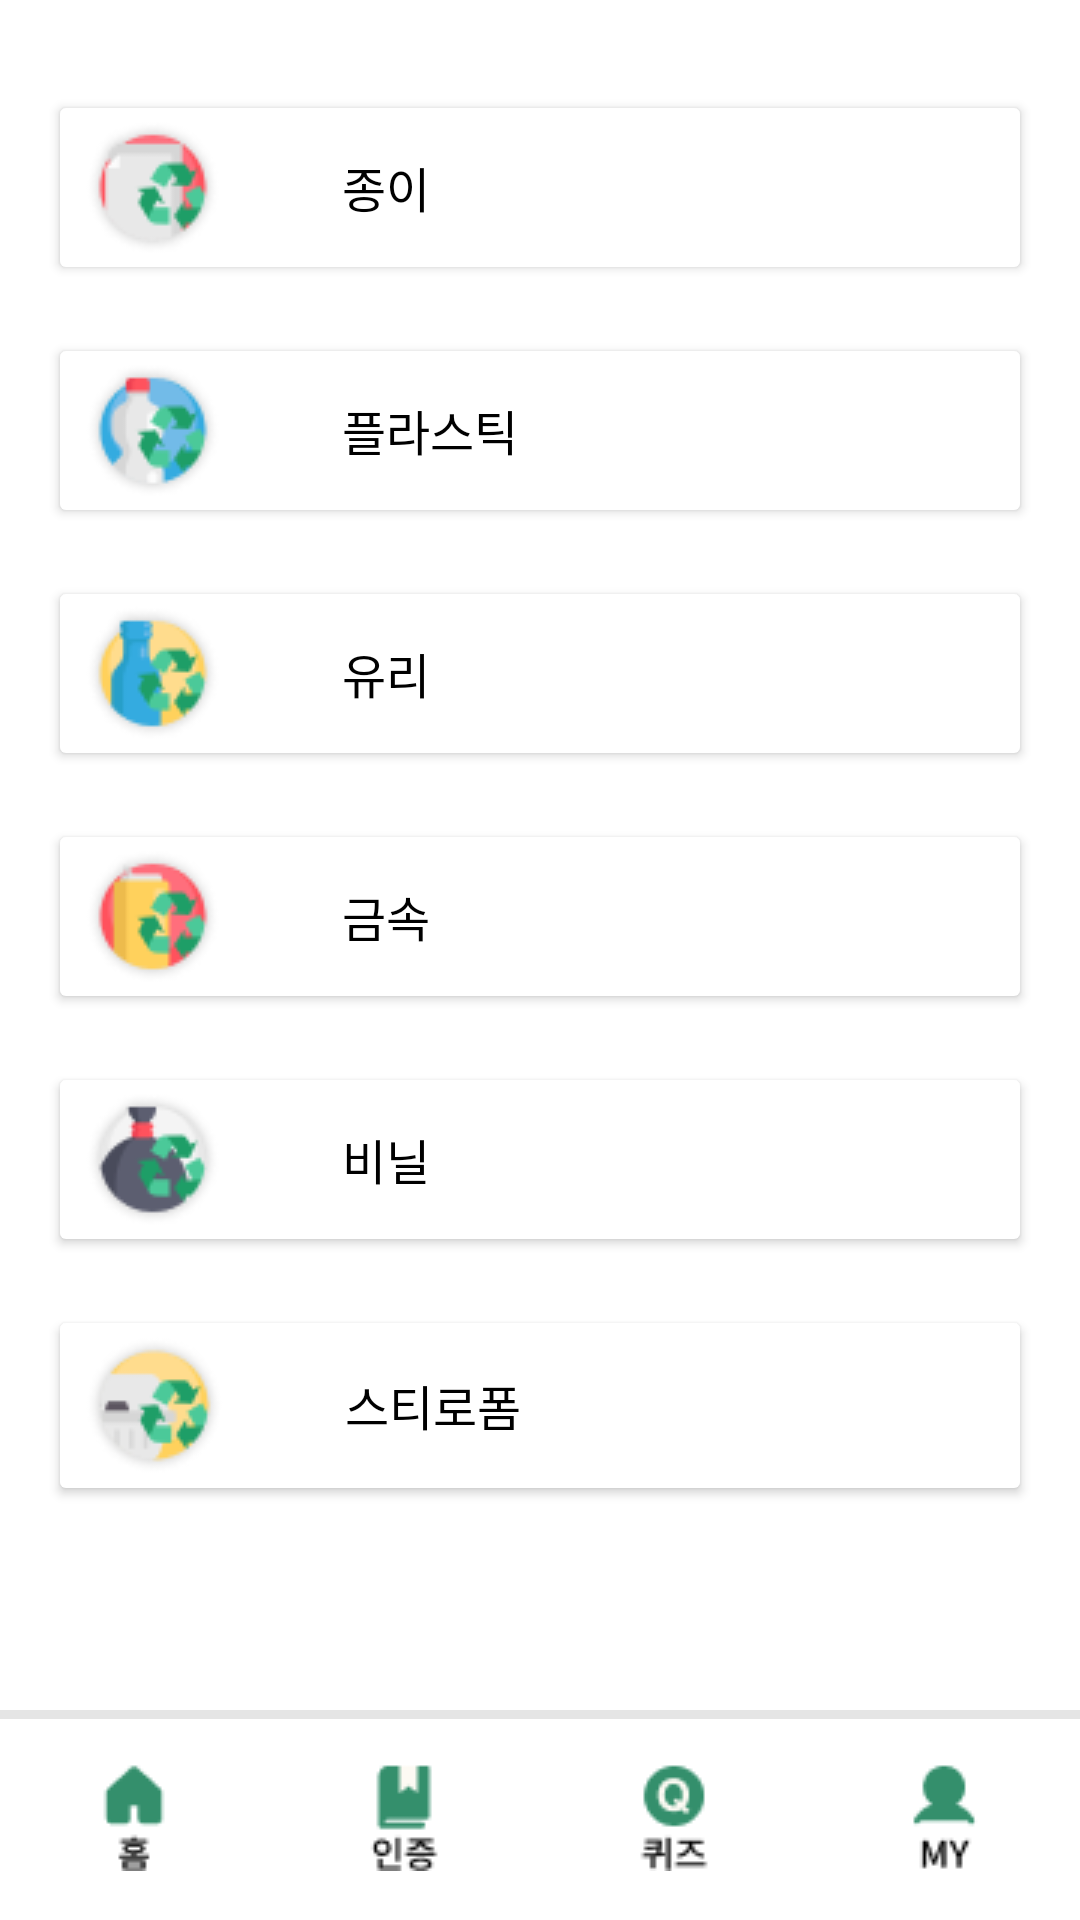

Write the Android layout XML for this screen, with the resource values it uses.
<!-- AndroidManifest.xml: application theme Theme.Guru2AndroidRecycleApp -->
<!-- res/layout/activity_quiz.xml -->
<?xml version="1.0" encoding="utf-8"?>
<LinearLayout xmlns:android="http://schemas.android.com/apk/res/android"
    xmlns:app="http://schemas.android.com/apk/res-auto"
    xmlns:tools="http://schemas.android.com/tools"
    android:layout_width="match_parent"
    android:layout_height="match_parent"
    tools:context=".QuizActivity"
    android:orientation="vertical">

    <Button
        android:id="@+id/btnQuizPaper"
        android:text="종이"
        android:textSize="16sp"
        android:textColor="@color/black"
        android:paddingLeft="12dp"
        android:drawablePadding="40dp"
        android:gravity="left|center_vertical"
        android:drawableLeft="@drawable/quiz_paper"
        android:backgroundTint="@color/white"
        android:layout_width="match_parent"
        android:layout_height="wrap_content"
        android:layout_marginLeft="16dp"
        android:layout_marginRight="16dp"
        android:layout_marginTop="30dp" />

    <Button
        android:id="@+id/btnQuizPlastic"
        android:text="플라스틱"
        android:textSize="16sp"
        android:textColor="@color/black"
        android:paddingLeft="12dp"
        android:drawablePadding="40dp"
        android:gravity="left|center_vertical"
        android:drawableLeft="@drawable/quiz_plastic"
        android:backgroundTint="@color/white"
        android:layout_width="match_parent"
        android:layout_height="wrap_content"
        android:layout_marginLeft="16dp"
        android:layout_marginRight="16dp"
        android:layout_marginTop="16dp" />

    <Button
        android:id="@+id/btnQuizGlass"
        android:text="유리"
        android:textSize="16sp"
        android:textColor="@color/black"
        android:paddingLeft="12dp"
        android:drawablePadding="40dp"
        android:gravity="left|center_vertical"
        android:drawableLeft="@drawable/quiz_glass"
        android:backgroundTint="@color/white"
        android:layout_width="match_parent"
        android:layout_height="wrap_content"
        android:layout_marginLeft="16dp"
        android:layout_marginRight="16dp"
        android:layout_marginTop="16dp" />

    <Button
        android:id="@+id/btnQuizCan"
        android:text="금속"
        android:textSize="16sp"
        android:textColor="@color/black"
        android:paddingLeft="12dp"

        android:drawablePadding="40dp"
        android:gravity="left|center_vertical"
        android:drawableLeft="@drawable/quiz_can"
        android:backgroundTint="@color/white"
        android:layout_width="match_parent"
        android:layout_height="wrap_content"
        android:layout_marginLeft="16dp"
        android:layout_marginRight="16dp"
        android:layout_marginTop="16dp" />

    <Button
        android:id="@+id/btnQuizVinyl"
        android:text="비닐"
        android:textSize="16sp"
        android:textColor="@color/black"
        android:paddingLeft="12dp"
        android:drawablePadding="40dp"
        android:gravity="left|center_vertical"
        android:drawableLeft="@drawable/quiz_vinyl"
        android:backgroundTint="@color/white"
        android:layout_width="match_parent"
        android:layout_height="wrap_content"
        android:layout_marginLeft="16dp"
        android:layout_marginRight="16dp"
        android:layout_marginTop="16dp" />
    <Button
        android:id="@+id/btnQuizStyrofoam"
        android:text="스티로폼"
        android:textSize="16sp"
        android:textColor="@color/black"
        android:paddingLeft="12dp"
        android:drawablePadding="40dp"
        android:gravity="left|center_vertical"
        android:drawableLeft="@drawable/quiz_styrofoam"
        android:backgroundTint="@color/white"
        android:layout_width="match_parent"
        android:layout_height="wrap_content"
        android:layout_marginLeft="16dp"
        android:layout_marginRight="16dp"
        android:layout_marginTop="16dp" />

    <LinearLayout
        android:layout_width="match_parent"
        android:layout_height="70dp"
        android:layout_weight="8">

        <ImageButton
            android:id="@+id/Quizhome"
            android:layout_width="wrap_content"
            android:layout_height="70dp"
            android:layout_weight="1"
            android:background="@drawable/shadow"
            app:srcCompat="@drawable/house_fill"
            android:layout_gravity="bottom"/>

        <ImageButton
            android:id="@+id/Quizbookmark"
            android:layout_width="wrap_content"
            android:layout_height="70dp"
            android:layout_weight="1"
            android:background="@drawable/shadow"
            app:srcCompat="@drawable/bookmark_fill"
            android:layout_gravity="bottom"/>

        <ImageButton
            android:id="@+id/Quizquiz"
            android:layout_width="wrap_content"
            android:layout_height="70dp"
            android:layout_weight="1"
            android:background="@drawable/shadow"
            app:srcCompat="@drawable/quiz_fill"
            android:layout_gravity="bottom"
            android:enabled="false"/>

        <ImageButton
            android:id="@+id/Quizmypage"
            android:layout_width="wrap_content"
            android:layout_height="70dp"
            android:layout_weight="1"
            android:background="@drawable/shadow"
            app:srcCompat="@drawable/user_fill"
            android:layout_gravity="bottom"/>
    </LinearLayout>
</LinearLayout>
<!-- resources referenced by this layout -->
<resources>
  <!-- drawable bookmark_fill: png bitmap (drawable, 641 bytes) -->
  <!-- drawable house_fill: png bitmap (drawable, 578 bytes) -->
  <!-- drawable quiz_can: png bitmap (drawable, 2986 bytes) -->
  <!-- drawable quiz_fill: png bitmap (drawable, 1004 bytes) -->
  <!-- drawable quiz_glass: png bitmap (drawable, 3131 bytes) -->
  <!-- drawable quiz_paper: png bitmap (drawable, 2853 bytes) -->
  <!-- drawable quiz_plastic: png bitmap (drawable, 3212 bytes) -->
  <!-- drawable quiz_styrofoam: png bitmap (drawable, 3257 bytes) -->
  <!-- drawable quiz_vinyl: png bitmap (drawable, 3120 bytes) -->
  <!-- drawable shadow (drawable) -->
  <?xml version="1.0" encoding="utf-8"?>
  <layer-list xmlns:android="http://schemas.android.com/apk/res/android">
      <item
          android:bottom="5dp">
          <shape android:shape="rectangle">
              <solid android:color="#E5E5E5" />
          </shape>
      </item>
      <item
  
          android:top="3dp">
          <shape android:shape="rectangle">
              <solid android:color="#FFFFFF" />
          </shape>
      </item>
  </layer-list>
  <!-- drawable user_fill: png bitmap (drawable, 690 bytes) -->
  <style name="Theme.Guru2AndroidRecycleApp" parent="Theme.MaterialComponents.DayNight.DarkActionBar">
          
          <item name="colorPrimary">#348F6C</item>
          <item name="colorPrimaryVariant">@color/white</item>
          <item name="colorOnPrimary">@color/white</item>
          <item name="android:textColorPrimary">@color/black</item>
          
          <item name="colorSecondary">@color/teal_200</item>
          <item name="colorSecondaryVariant">#348F6C</item>
          <item name="colorOnSecondary">@color/black</item>
          
          <item name="android:statusBarColor" tools:targetApi="l">?attr/colorPrimaryVariant</item>
          
  
      </style>
  <!-- not gathered from this repository: default colours our renderer supplied (Android Studio template values) -->
  <color name="teal_200">#FF03DAC5</color>
  <color name="black">#FF000000</color>
  <color name="white">#FFFFFFFF</color>
</resources>
